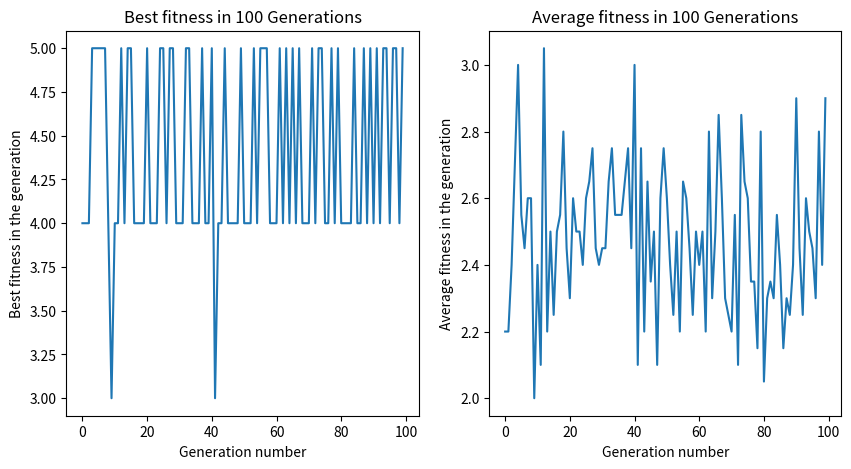
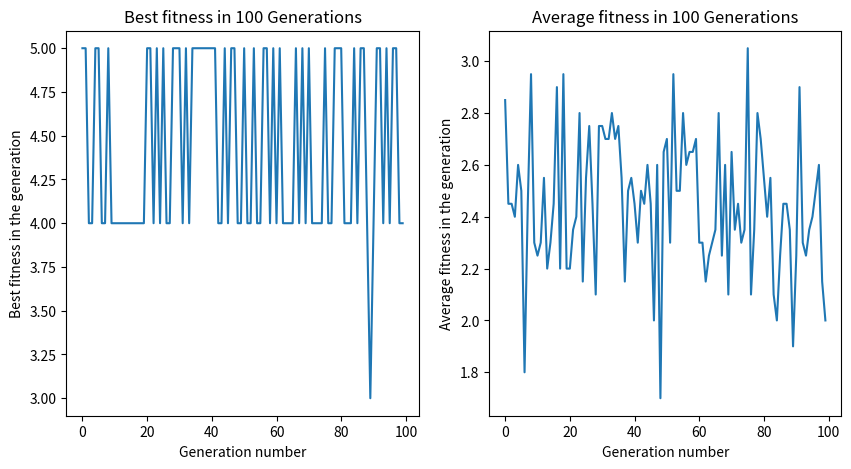
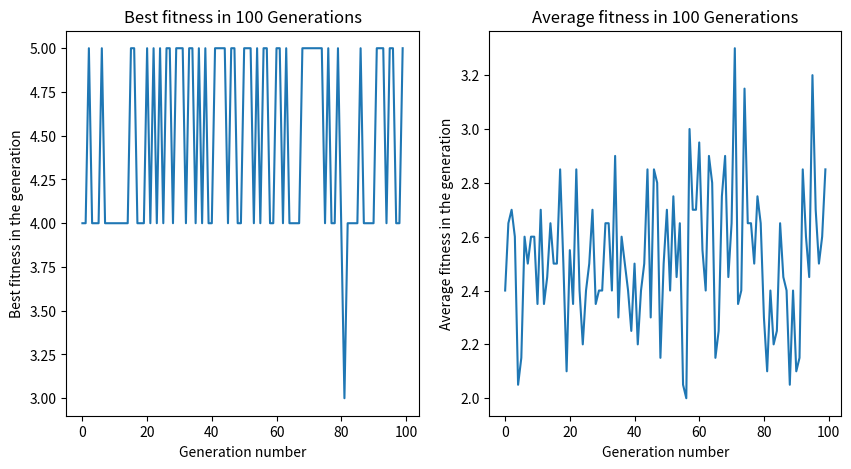
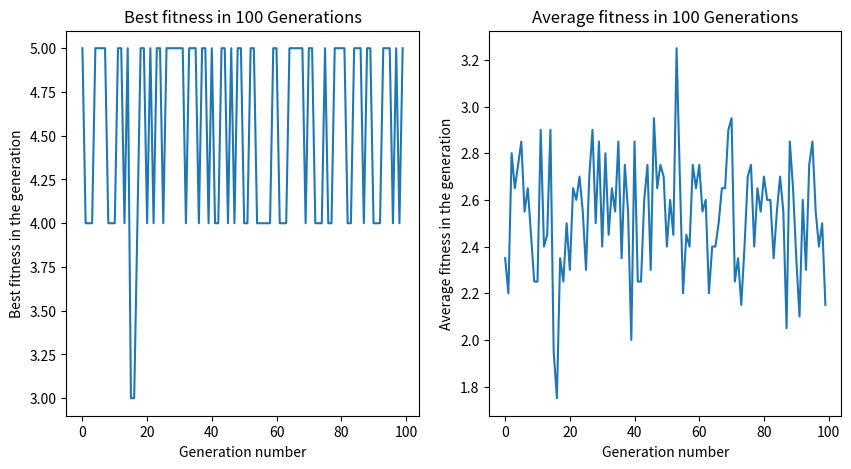
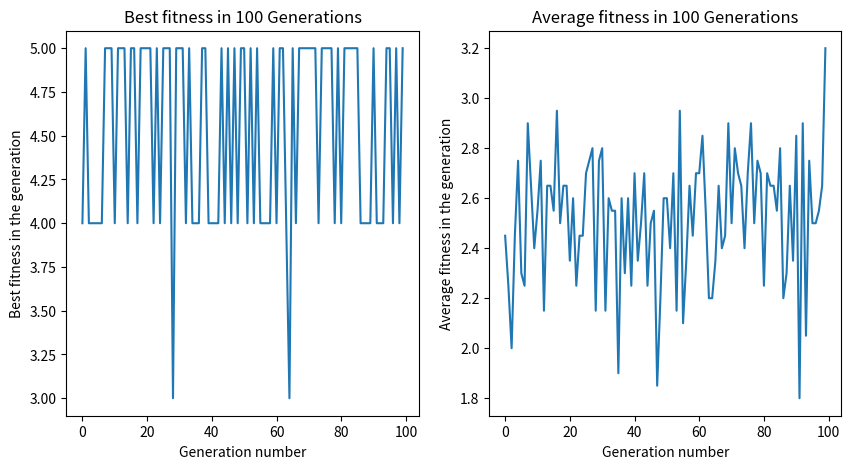
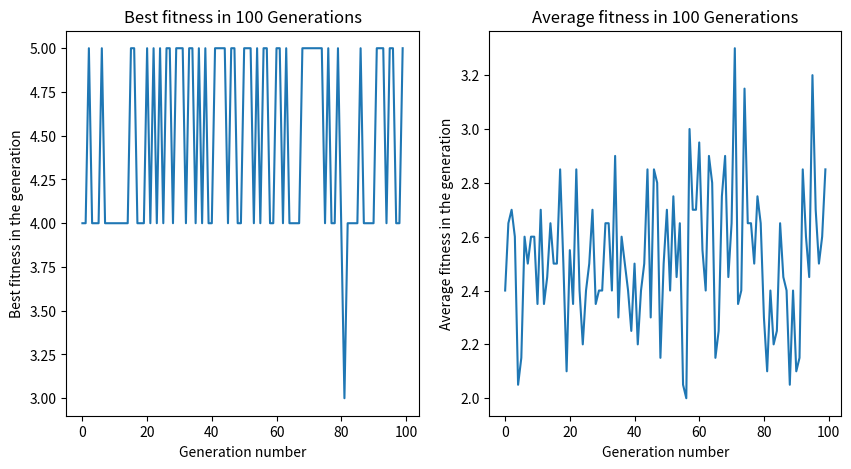
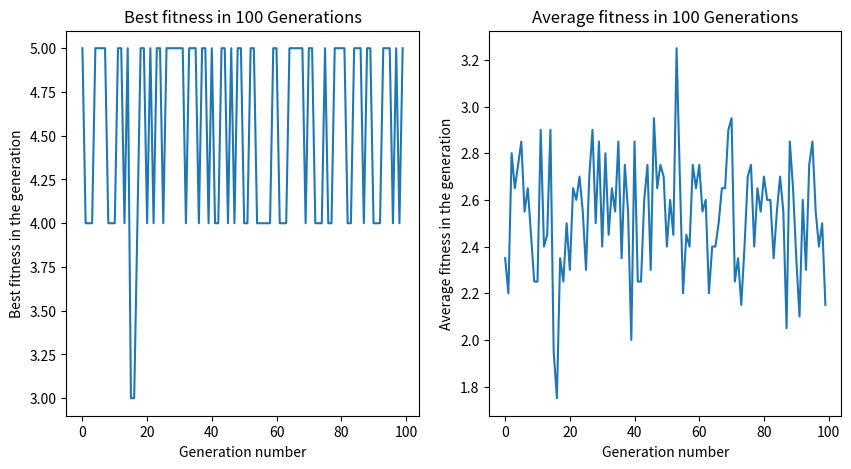
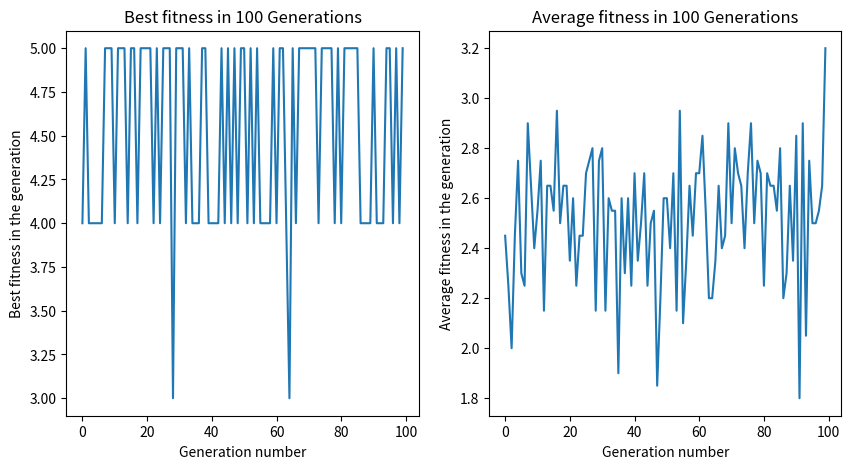
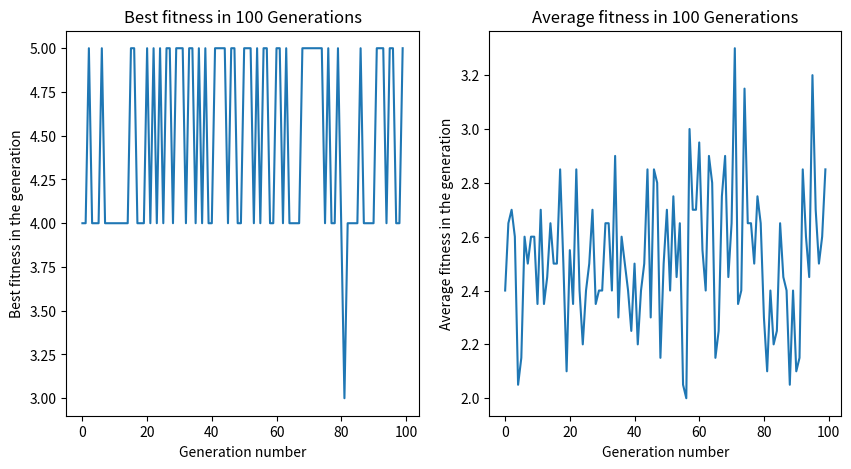
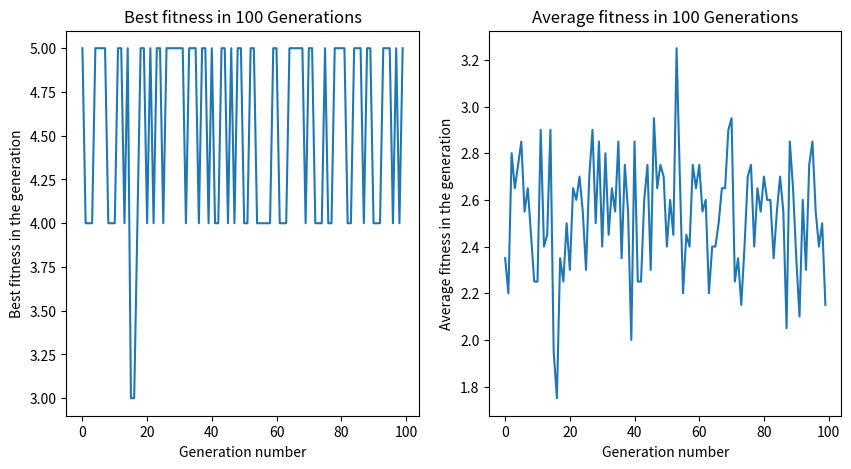

These charts were generated, in order, by the following Python code:
import random
from copy import deepcopy
import matplotlib.pyplot as plt


def generate_chromosomes(population_size, chromosome_length):  # generate initial population
    temp_list = []
    for i in range(population_size):
        temp = list(map(int, list(f'{random.randrange(0, 2 ** chromosome_length):0{chromosome_length}b}')))
        temp_list.append(temp)
    return temp_list


def calc_fitness(chromosomes):  # calculate the fitness of each chromosome
    arr = []
    for i in chromosomes:
        arr.append(sum(i))
    return arr


def calc_rel_fitness(fitness):  # calculate the relative fitness of each population
    arr = []
    total_fitness = sum(fitness)
    for i in fitness:
        arr.append(i / total_fitness)
    return arr


def calc_com_fitness(rel_fitness):  # calculate the cumulative fitness
    arr = [0]
    for i in range(1, len(rel_fitness)):
        arr.append(arr[i - 1] + rel_fitness[i])
    return arr


def select_individual(com_fitness, chromosomes):  # select parents from population
    for i in range(len(com_fitness)):
        if random.random() < com_fitness[i]:
            return chromosomes[i]
    return None


def one_point_crossOver(com_fitness, chromosomes, chromosome_length, pCross):  # crossover between each two children
    while True:
        child1 = select_individual(com_fitness, chromosomes)
        child2 = select_individual(com_fitness, chromosomes)
        arr = []

        while child1 is None:
            child1 = select_individual(com_fitness, chromosomes)

        while child2 is None:
            child2 = select_individual(com_fitness, chromosomes)

        if random.random() < pCross:
            index = random.randrange(0, chromosome_length)
            if index == 0:
                temp = child1[0: index + 2].extend(child2[index + 1:])
                temp1 = child2[0:index + 2].extend(child1[index + 1:])
            elif index == chromosome_length - 1:
                temp = child1[0: index].extend(child2[index - 1:])
                temp1 = child2[0:index].extend(child1[index - 1:])
            else:
                temp = child1[0: index].extend(child2[index:])
                temp1 = child2[0:index].extend(child1[index:])
            arr.append(temp)
            arr.append(temp1)
        else:
            arr.append(child1)
            arr.append(child2)

        if len(arr) == 2:
            if not (arr[0] is None) and not (arr[1] is None):
                break
    return arr


def flip_mutation(parents, pMut):  # mutation parents to generate new population of new parents
    for parent in parents:
        for gene in range(len(parent)):
            if random.random() < pMut:
                parent[gene] = int(not parent[gene])
    return parents


def elitism(chromosomes):  # select the beat two chromosomes before doing crossover
    arr = deepcopy(chromosomes)
    arr2 = []
    for i in range(len(arr)):
        arr[i] = sum(arr[i])
    individual1 = arr.index(max(arr))
    arr.remove(arr[arr.index(max(arr))])
    individual2 = arr.index(max(arr))
    arr2.append(chromosomes[individual1])
    arr2.append(chromosomes[individual2])
    return arr2


def main_function(population_size, chromosome_length, pCrossover, pMutation):  # to call GA functions

    final_population = []

    chromosomes = generate_chromosomes(population_size, chromosome_length)

    fitness = calc_fitness(chromosomes)
    rel_fitness = calc_rel_fitness(fitness)
    com_fitness = calc_com_fitness(rel_fitness)
    best_individuals = elitism(chromosomes)

    final_population.append(best_individuals[0])
    final_population.append(best_individuals[1])

    for i in range(9):
        parents = one_point_crossOver(com_fitness, chromosomes, chromosome_length, pCrossover)
        next_generation = flip_mutation(parents, pMutation)
        final_population.append(next_generation[0])
        final_population.append(next_generation[1])

    best_fitness = max(fitness)
    average_fitness = sum(fitness) / len(fitness)

    return best_fitness, average_fitness


def calling_functions(generations_num, population_size, chromosome_length, pCrossover, pMutation):

    # calling function to generate 100 generations

    best_fitness = []
    average_fitness = []
    for i in range(generations_num):
        best, avg = main_function(population_size, chromosome_length, pCrossover, pMutation)
        best_fitness.append(best)
        average_fitness.append(avg)

    print('best fitness history = {}'.format(best_fitness))
    print('average fitness = {}'.format(average_fitness))

    fig, (ax1, ax2) = plt.subplots(nrows=1,
                                   ncols=2,
                                   figsize=(10, 5))

    x_axis = [c for c in range(100)]
    ax1.plot(x_axis, best_fitness)

    ax1.set(xlabel='Generation number', ylabel='Best fitness in the generation',
            title='Best fitness in 100 Generations')

    ax2.plot(x_axis, average_fitness)

    ax2.set(xlabel='Generation number', ylabel='Average fitness in the generation',
            title='Average fitness in 100 Generations')

    plt.show()


def run_10_times(generations_num, population_size, chromosome_length, pCrossover, pMutation):  # running code 10 times
    for i in range(10):
        random.seed(random.randrange(50, 100))
        print('Run number {} results'.format(i + 1))
        calling_functions(generations_num, population_size, chromosome_length, pCrossover, pMutation)


run_10_times(100, 20, 5, 0.6, 0.05)
